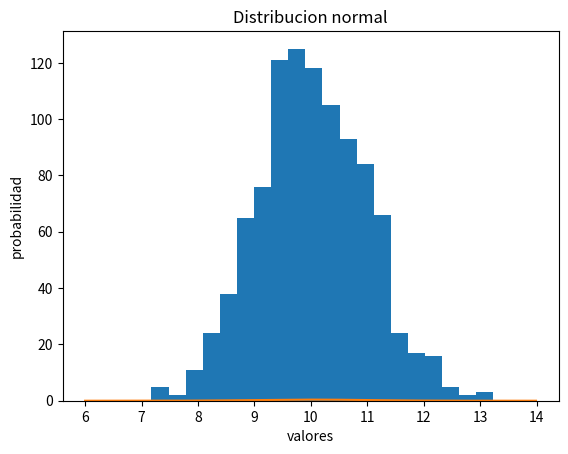

This chart was generated by the following Python code:
import random as rd
from matplotlib import pyplot as plt
import numpy as np
from scipy.stats import norm

def generate_normal (mu,sigma,size) :
	normalValuesList = []
	for z in range (size):
		sum = 0.0
		for i in range (12):
			sum += rd.random ()
		normalValue = sigma*(sum-6.0) + mu
		normalValuesList.append(normalValue)
	return normalValuesList

#GRAFICANDO EL HISTOGRAMA
datos = generate_normal(10,1,1000)
plt.hist(datos,20)
plt.ylabel('frequencia')
plt.xlabel('valores')
plt.title('Histograma')
plt.show()

#GRAFICANDO LA DISTRIBUCION
x_axis = np.arange(6, 14, 0.01)
plt.plot(x_axis, norm.pdf(x_axis, 10, 1))
plt.title('Distribucion normal')
plt.ylabel('probabilidad')
plt.xlabel('valores')
plt.show()